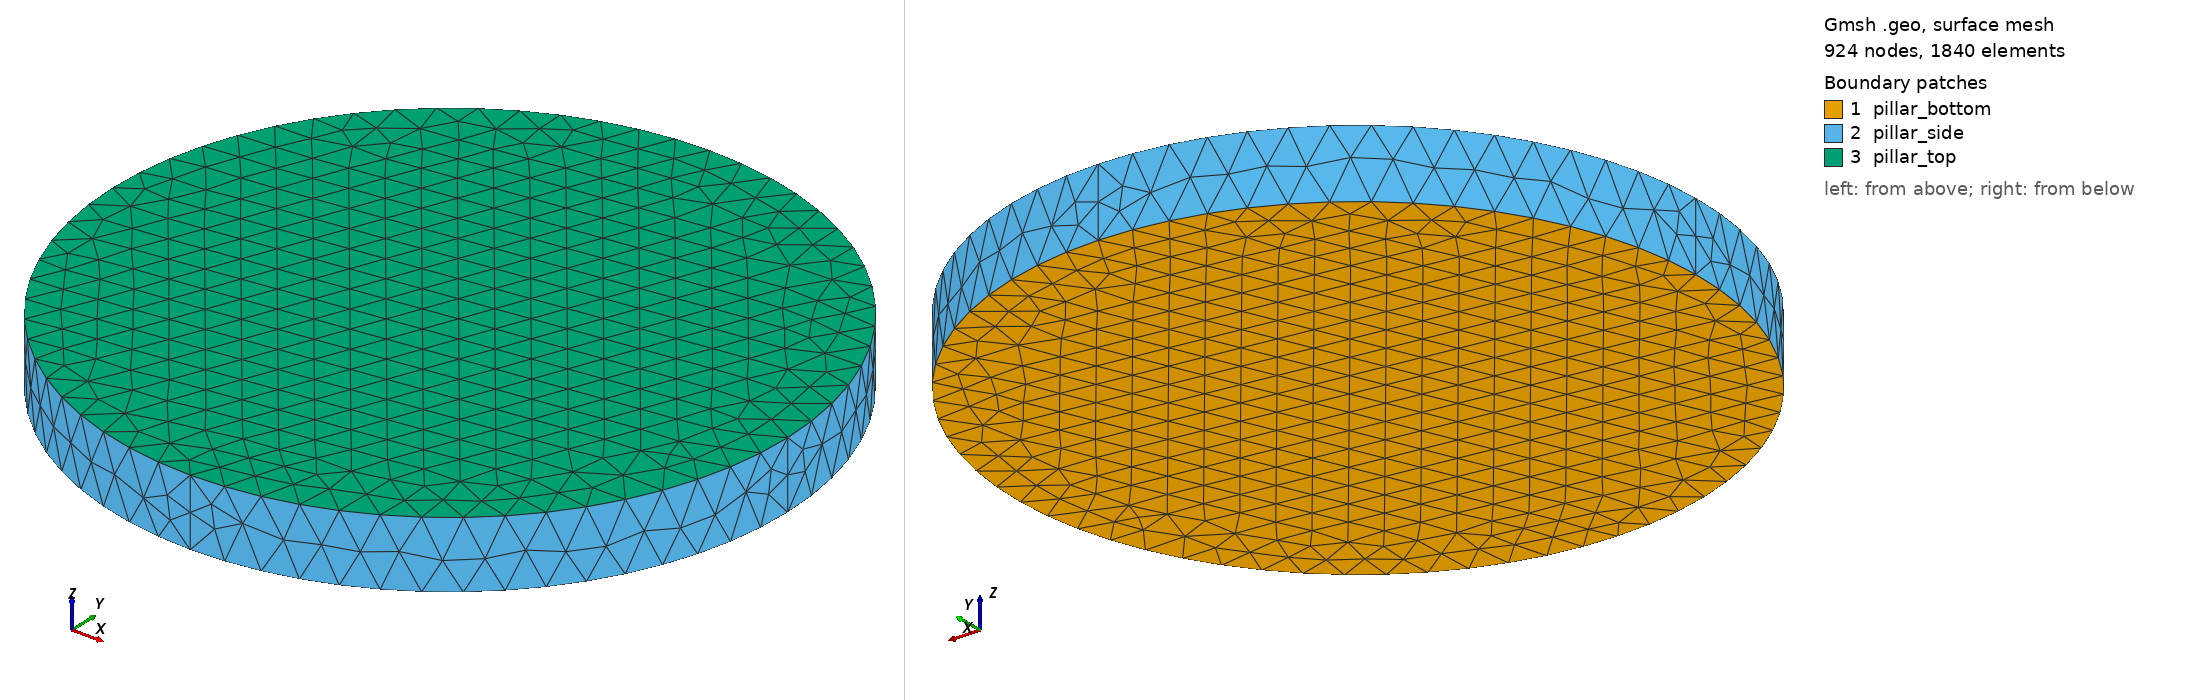

Gmsh geometry script, surface-meshed: 924 nodes, 1840 surface elements. Boundary patches (legend numbers): 1 pillar_bottom, 2 pillar_side, 3 pillar_top. Left view from above one corner, right view from below the opposite corner. Legend entries are the model's physical surfaces. The drawing asked Gmsh for element sizes between 1% and 20% of the model's largest extent; the script's own settings can give other sizes.

=== pillar.geo (drawn) ===
// Free layer F2 of the example pillar_tunnel_voltage_ramp1ns: disk of radius 20 nm and thickness
// 4 nm, axis z, z in [-2, 2] nm, mesh size 2 nm (the s-d length l_sd = 1 nm is not
// resolved: see the README).
// Built-in geometry kernel of gmsh, as meshMaker.Cylinder: a disk of four circle arcs, extruded
// along z.
// Surfaces: pillar_bottom (z = -2 nm, current inlet, tunnel barrier), pillar_top (z = +2 nm,
// outlet), pillar_side; volume: F2. Lengths in nm (settings: mesh.length_unit = 1e-9).
//
//   gmsh -3 pillar.geo -o pillar.msh
R = 20;
t = 4;
h = 2;

Point(1) = {0, 0, -t/2, h};     // centre of the arcs, deleted below
Point(2) = {R, 0, -t/2, h};
Point(3) = {0, R, -t/2, h};
Point(4) = {-R, 0, -t/2, h};
Point(5) = {0, -R, -t/2, h};
Circle(1) = {2, 1, 3};
Circle(2) = {3, 1, 4};
Circle(3) = {4, 1, 5};
Circle(4) = {5, 1, 2};
Delete { Point{1}; }            // not part of the geometry (no isolated node in the mesh)
Curve Loop(1) = {1, 2, 3, 4};
Plane Surface(1) = {1};

// out[0]: top surface, out[1]: volume, out[2..5]: lateral surfaces
out[] = Extrude {0, 0, t} { Surface{1}; };

Physical Volume("F2") = {out[1]};
Physical Surface("pillar_bottom") = {1};
Physical Surface("pillar_top") = {out[0]};
Physical Surface("pillar_side") = {out[2], out[3], out[4], out[5]};

Mesh.MshFileVersion = 4.1;
